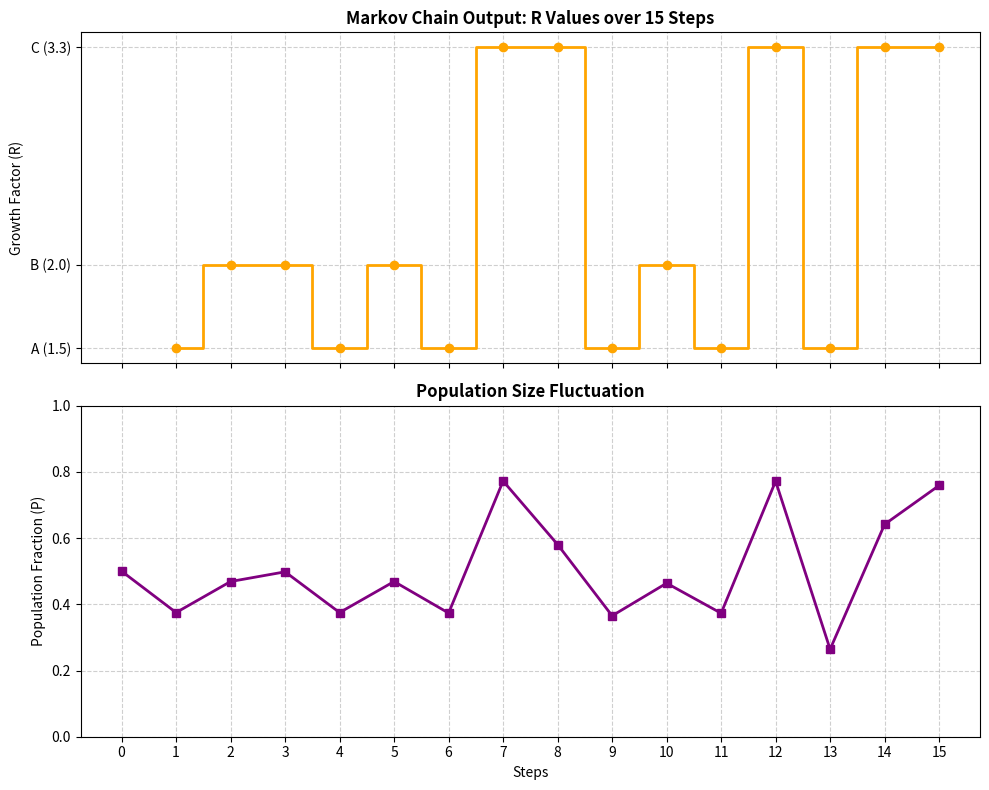

Source code (Python):
#simulate a Markov-MACHINE   containing 3 states A, B, C
#Run the machine 15 times and record the sequence of states 
#store these state as "S"
#each state cares a weight:
    #A = 1.5
    #B = 2
    #C = 3.3
#Use these weights as values for the growth factor R and calculate the population size in 15 steps
#according to the weights from S
#Start de population from 0.5

import numpy as np
import matplotlib.pyplot as plt

states = ['A', 'B', 'C']

transition_matrix = {
    'A': [0.0, 0.4, 0.6],  
    'B': [0.5, 0.5, 0.0],  
    'C': [0.2, 0.2, 0.6]  
}


current_state = 'A'
S = [] 


for _ in range(15):
    S.append(current_state)
    current_state = np.random.choice(states, p=transition_matrix[current_state])


weights = {
    'A': 1.5,
    'B': 2.0,
    'C': 3.3
}


R_sequence = [weights[state] for state in S]


current_population = 0.5
population_history = [current_population]

print("--- Simulation Results ---")
print(f"{'Step':<5} | {'State':<5} | {'R Weight':<10} | {'Population Size'}")
print("-" * 45)
print(f"{0:<5} | {'-':<5} | {'-':<10} | {current_population:.4f} (Start)")


for step in range(15):
    R = R_sequence[step]
    state = S[step]
    
    
    current_population = R * current_population * (1 - current_population)
    population_history.append(current_population)
    
    print(f"{step+1:<5} | {state:<5} | R = {R:<6} | {current_population:.4f}")


fig, (ax1, ax2) = plt.subplots(2, 1, figsize=(10, 8), sharex=True)


ax1.step(range(1, 16), R_sequence, where='mid', marker='o', color='orange', linewidth=2)
ax1.set_title("Markov Chain Output: R Values over 15 Steps", fontweight='bold')
ax1.set_ylabel("Growth Factor (R)")
ax1.set_yticks([1.5, 2.0, 3.3])
ax1.set_yticklabels(['A (1.5)', 'B (2.0)', 'C (3.3)'])
ax1.grid(True, linestyle='--', alpha=0.6)


ax2.plot(range(16), population_history, marker='s', color='purple', linewidth=2)
ax2.set_title("Population Size Fluctuation", fontweight='bold')
ax2.set_xlabel("Steps")
ax2.set_ylabel("Population Fraction (P)")
ax2.set_ylim(0, 1)
ax2.set_xticks(range(16))
ax2.grid(True, linestyle='--', alpha=0.6)

plt.tight_layout()
plt.show()
